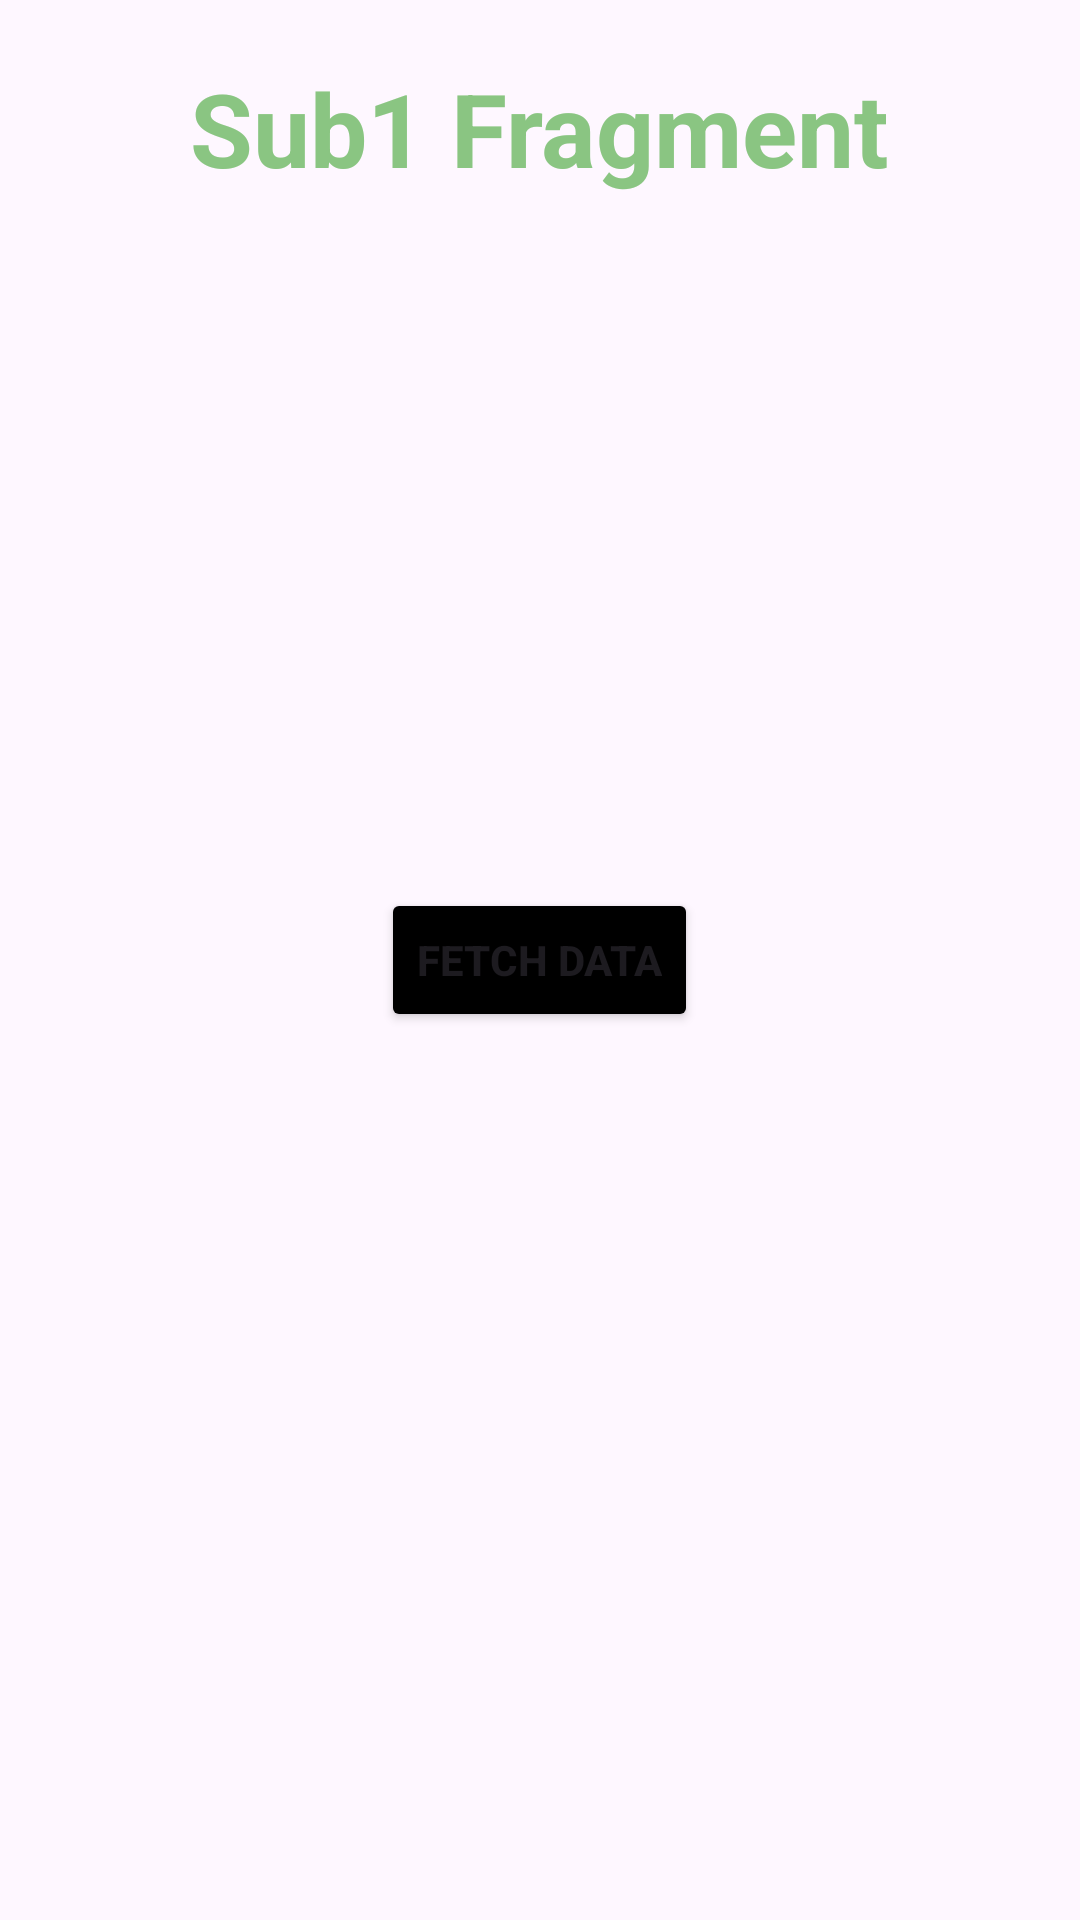

Produce the Android XML layout that renders to this screen, including the resource entries it uses.
<!-- AndroidManifest.xml: application theme Theme.Appy -->
<!-- res/layout/fragment_sub1.xml -->
<?xml version="1.0" encoding="utf-8"?>
<FrameLayout xmlns:android="http://schemas.android.com/apk/res/android"
    android:layout_width="match_parent"
    android:layout_height="match_parent">

    
    <TextView
        android:id="@+id/textView"
        android:layout_width="wrap_content"
        android:layout_height="wrap_content"
        android:layout_gravity="center_horizontal"
        android:textSize="34dp"
        android:text="Sub1 Fragment"
        android:textStyle="bold"
        android:textColor="#8AC582"
        android:layout_marginTop="20dp"/>

    <Button
        android:id="@+id/fetchDataButton"
        android:layout_width="wrap_content"
        android:layout_height="wrap_content"
        android:text="Fetch Data"
        android:textStyle="bold"
        android:backgroundTint="@color/black"
        android:layout_gravity="center"/>
</FrameLayout>
<!-- resources referenced by this layout -->
<resources>
  <style name="Theme.Appy" parent="Base.Theme.Appy" />
  <style name="Base.Theme.Appy" parent="Theme.Material3.DayNight.NoActionBar">
          
          
      </style>
  <!-- not gathered from this repository: default colours our renderer supplied (Android Studio template values) -->
  <color name="black">#FF000000</color>
</resources>
